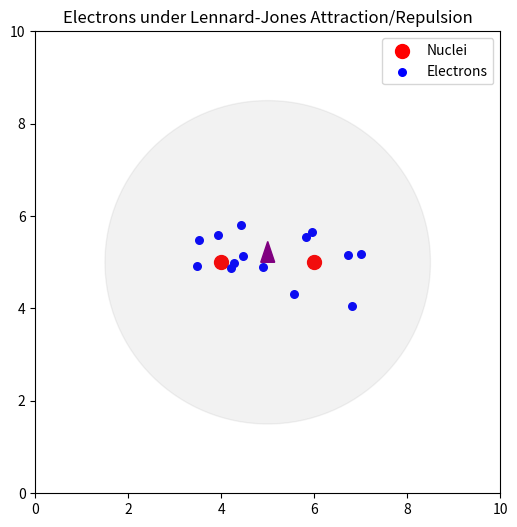

Reproduce this figure in Python.
import numpy as np
import matplotlib.pyplot as plt
from matplotlib.animation import FuncAnimation

# --- Parameters ---
num_electrons = 14
nuclei = np.array([[4, 5], [6, 5]])  # fixed positive particles
center = np.mean(nuclei, axis=0)

epsilon = 1.0
sigma = 0.5
dt = 0.05
max_force = 9
boundary_radius = 3.5

brownian_strength = 0.1  # try 0.1 to 0.5 range






# --- Initialization ---
electron_positions = []
for _ in range(num_electrons):
    nucleus = nuclei[np.random.randint(0, 2)]
    pos = nucleus + np.random.normal(0, 0.5, size=2)
    electron_positions.append(pos)
electron_positions = np.array(electron_positions)
electron_velocities = np.zeros_like(electron_positions)

def electron_electron_repulsion(e_idx, positions, k=0.5, min_dist=0.1, max_dist=2.0):
    force = np.zeros(2)
    e_pos = positions[e_idx]
    for j, other_pos in enumerate(positions):
        if j == e_idx:
            continue
        r = e_pos - other_pos
        dist = np.linalg.norm(r)
        if dist < min_dist or dist > max_dist:
            continue
        direction = r / (dist + 1e-5)
        magnitude = k / (dist**2)
        force += magnitude * direction
    return force




# --- Gaussian well Force Function ---
def tether_force(e_pos, sources):
    force = np.zeros(2)
    for s in sources:
        r = e_pos - s
        dist = np.linalg.norm(r)
        direction = r / (dist + 1e-5)

        # Gaussian well force: minimal at preferred distance
        preferred = 1.7  # preferred radius around nucleus
        spring_k = 1.2
        falloff = 3.0

        magnitude = -spring_k * (dist - preferred) * np.exp(-(dist / falloff)**2)
        force += magnitude * direction
    return force


# --- Plot Setup ---
fig, ax = plt.subplots(figsize=(6, 6))
ax.set_xlim(0, 10)
ax.set_ylim(0, 10)
ax.set_title("Electrons under Lennard-Jones Attraction/Repulsion")
nucleus_scatter = ax.scatter(nuclei[:, 0], nuclei[:, 1], s=100, color='red', label='Nuclei')
electron_scatter = ax.scatter([], [], s=30, color='blue', label='Electrons')
circle = plt.Circle(center, boundary_radius, color='gray', alpha=0.1)
ax.add_patch(circle)
ax.legend()

dipole_arrow = ax.arrow(center[0], center[1], 0, 0,
                        color='purple', width=0.05, head_width=0.3,
                        label='Dipole')

dipole_text = ax.text(0.5, 9.5, '', fontsize=10, color='purple')



# --- Animation Functions ---
def init():
    electron_scatter.set_offsets(electron_positions)
    return electron_scatter, dipole_arrow, dipole_text

def update(frame):
    global electron_positions, electron_velocities

    for i in range(num_electrons):
        force = tether_force(electron_positions[i], nuclei)
        force += electron_electron_repulsion(i, electron_positions)
        electron_velocities[i] += force * dt
        electron_positions[i] += electron_velocities[i] * dt

        # keep within boundary
        if np.linalg.norm(electron_positions[i] - center) > boundary_radius:
            electron_positions[i] = center + np.random.normal(0, boundary_radius * 0.5, size=2)
            electron_velocities[i] = 0  # reset velocity to prevent escape

    electron_scatter.set_offsets(electron_positions)
    
    force = tether_force(electron_positions[i], nuclei)
    electron_velocities[i] += force * dt
    electron_velocities[i] += np.random.normal(0, brownian_strength, size=2)  # ← added noise
    electron_positions[i] += electron_velocities[i] * dt

    
    # Compute dipole moment (negative sum of displacements)
    dipole_vector = -np.sum(electron_positions - center, axis=0)

    # Remove old arrow and draw new one
    dipole_arrow.remove()
    arrow_scale = 0.1
    new_arrow = ax.arrow(center[0], center[1],
                     dipole_vector[0] * arrow_scale,
                     dipole_vector[1] * arrow_scale,
                     color='purple', width=0.05, head_width=0.3)
    globals()['dipole_arrow'] = new_arrow

    dipole_magnitude = np.linalg.norm(dipole_vector)
    dipole_text.set_text(f'Dipole Magnitude: {dipole_magnitude:.2f}')

    return electron_scatter, dipole_arrow, dipole_text

ani = FuncAnimation(fig, update, frames=300, init_func=init, blit=True, interval=5)
plt.show()

